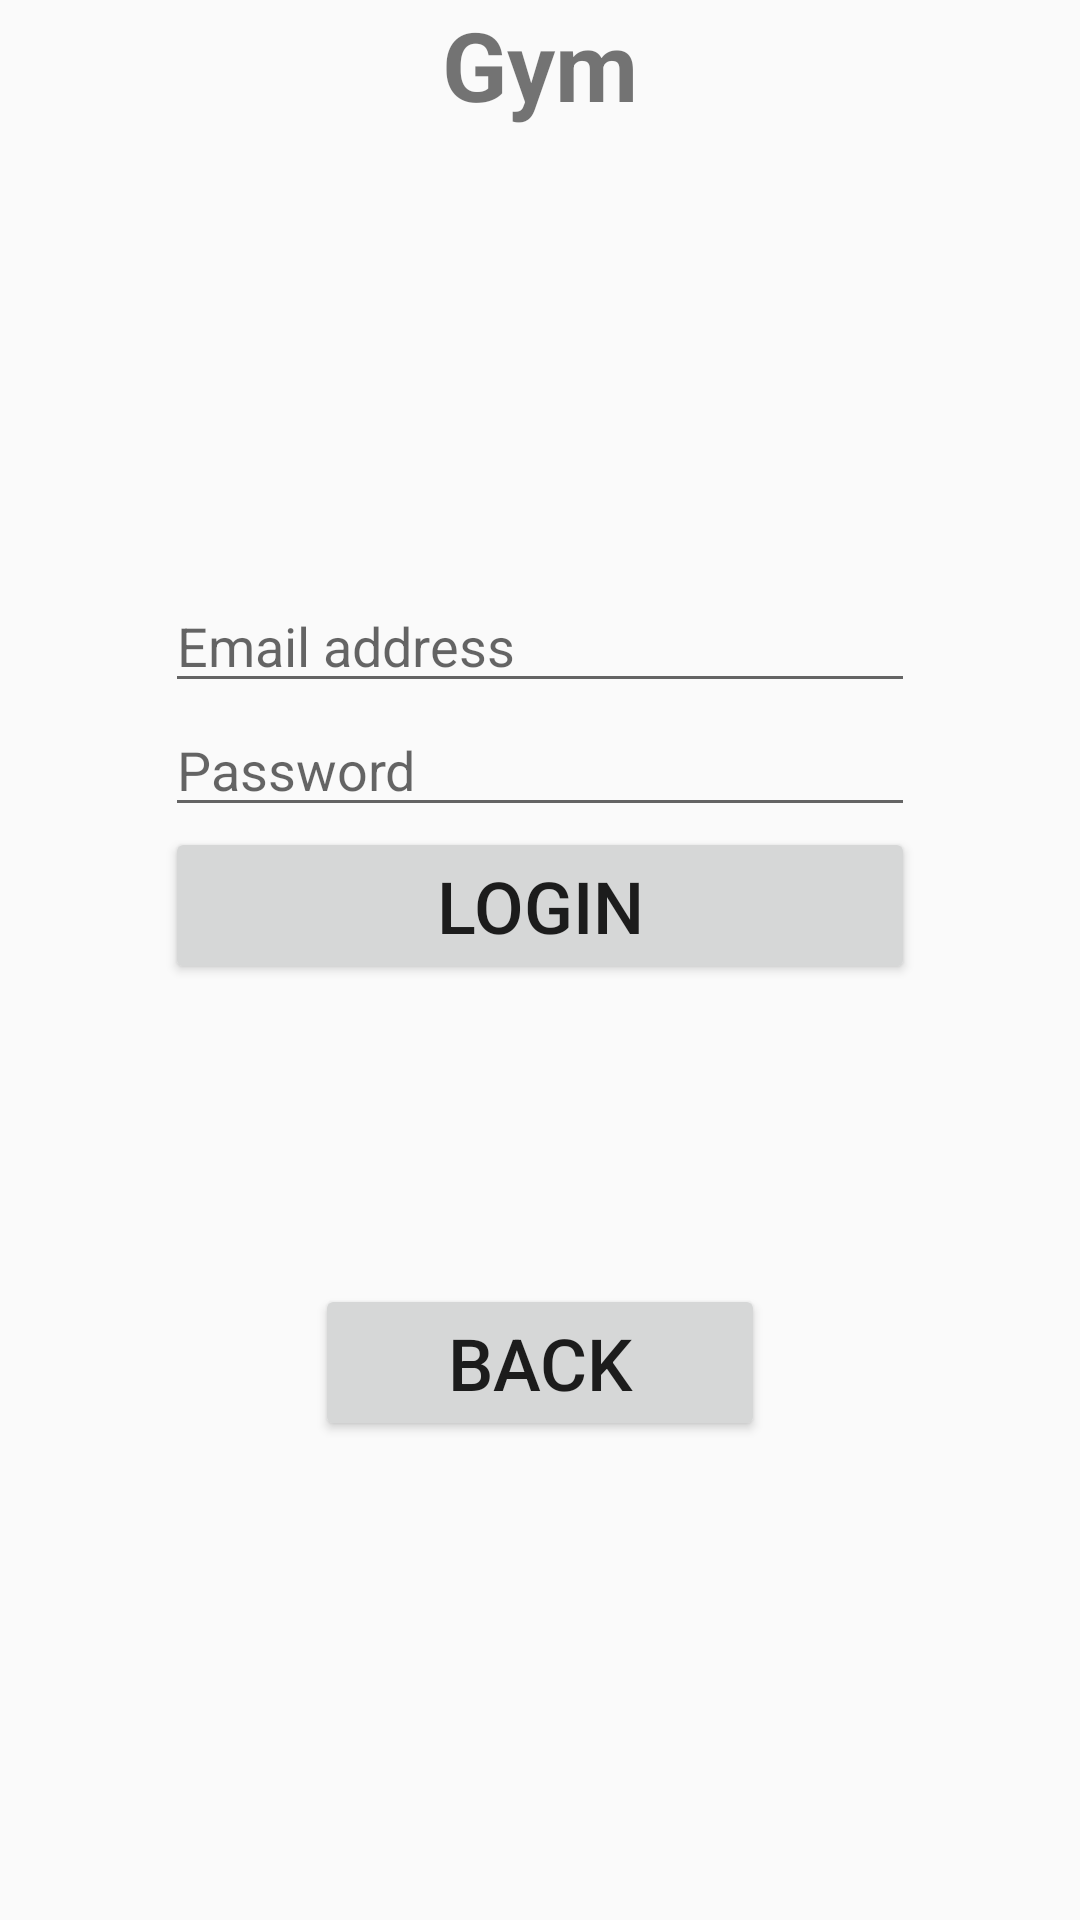

Here is an Android app screen rendered from its layout file. Give the layout XML and the strings, colors and styles it references.
<!-- AndroidManifest.xml: application theme Theme.COMP2000_Referral_Work_10909750 -->
<!-- res/layout/fragment_member_login.xml -->
<?xml version="1.0" encoding="utf-8"?>
<LinearLayout xmlns:android="http://schemas.android.com/apk/res/android"
    xmlns:tools="http://schemas.android.com/tools"
    android:layout_width="match_parent"
    android:layout_height="match_parent"
    tools:context=".fragment_member_login"
    android:orientation="vertical">

    
    <TextView
        android:layout_width="match_parent"
        android:layout_height="wrap_content"
        android:text="Gym"
        android:textSize="32sp"
        android:textStyle="bold"
        android:gravity="center"
        android:layout_marginBottom="150dp"/>

    <EditText
        android:id="@+id/member_email_type"
        android:layout_width="250dp"
        android:layout_height="wrap_content"
        android:inputType="textEmailAddress"
        android:autofillHints="emailAddress"
        android:hint="Email address"
        android:layout_gravity="center"/>

    <EditText
        android:id="@+id/member_password_type"
        android:layout_width="250dp"
        android:layout_height="wrap_content"
        android:inputType="textPassword"
        android:autofillHints="password"
        android:hint="Password"
        android:layout_gravity="center"/>

    <Button
        android:id="@+id/member_login_button"
        android:layout_width="250dp"
        android:layout_height="wrap_content"
        android:text="Login"
        android:textSize="24sp"
        android:layout_gravity="center"/>

    <Button
        android:id="@+id/member_back_choice"
        android:layout_width="150dp"
        android:layout_height="wrap_content"
        android:text="Back"
        android:textSize="24sp"
        android:layout_gravity="center"
        android:layout_marginTop="100dp"/>

</LinearLayout>
<!-- resources referenced by this layout -->
<resources>
  <style name="Theme.COMP2000_Referral_Work_10909750" parent="Theme.AppCompat.Light.NoActionBar" />
</resources>
